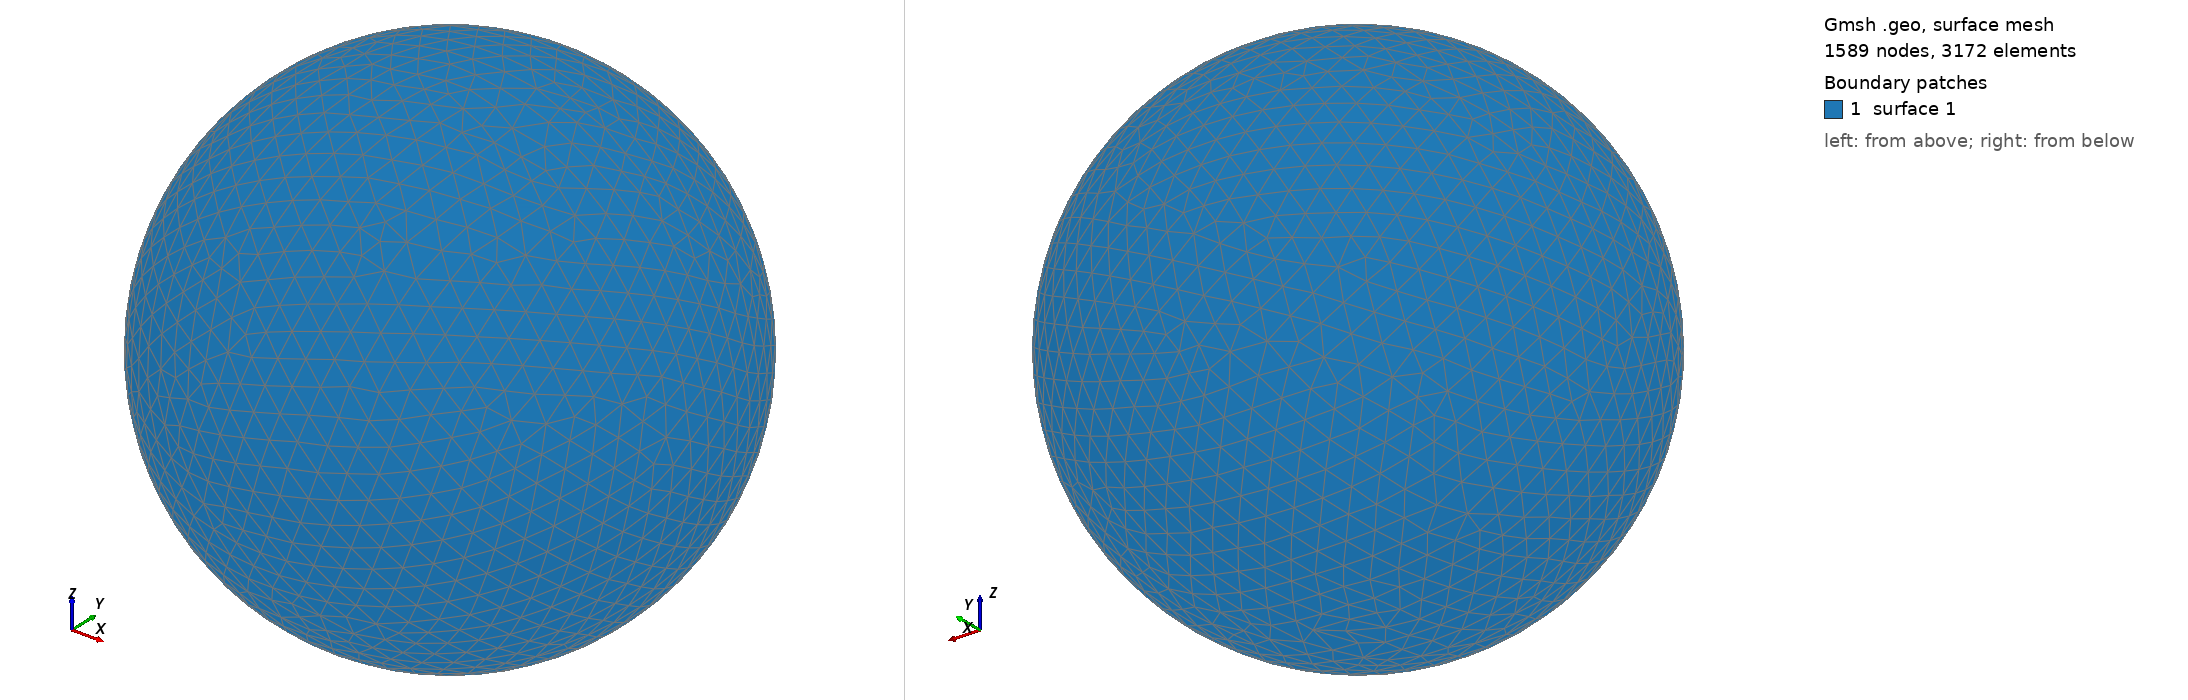

Gmsh geometry script, surface-meshed: 1589 nodes, 3172 surface elements. Boundary patches (legend numbers): 1 surface 1. Left view from above one corner, right view from below the opposite corner. The script declares no physical surfaces, so the legend lists its geometric surfaces. The drawing asked Gmsh for element sizes between 1% and 20% of the model's largest extent; the script's own settings can give other sizes.

=== shot0421.geo (drawn) ===
SetFactory("OpenCASCADE");
Point(1) = {0,0,0,0};
Sphere(1) = {0,0,0,0.00478000};
MeshSize{ PointsOf{ Surface{:}; } } = 0.000478000;
Mesh.ElementOrder=1;
Mesh.Format=39;
